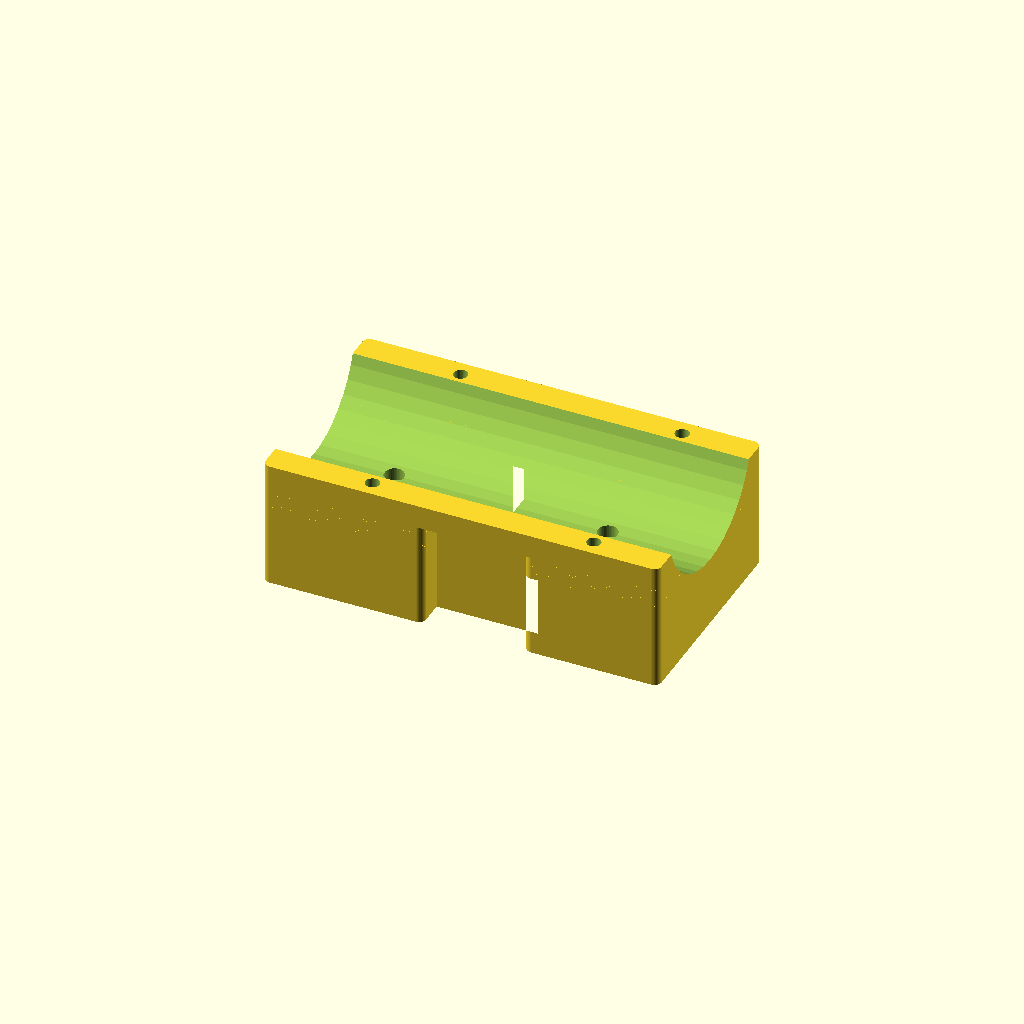
Cell 1 — every parameter at its default value.
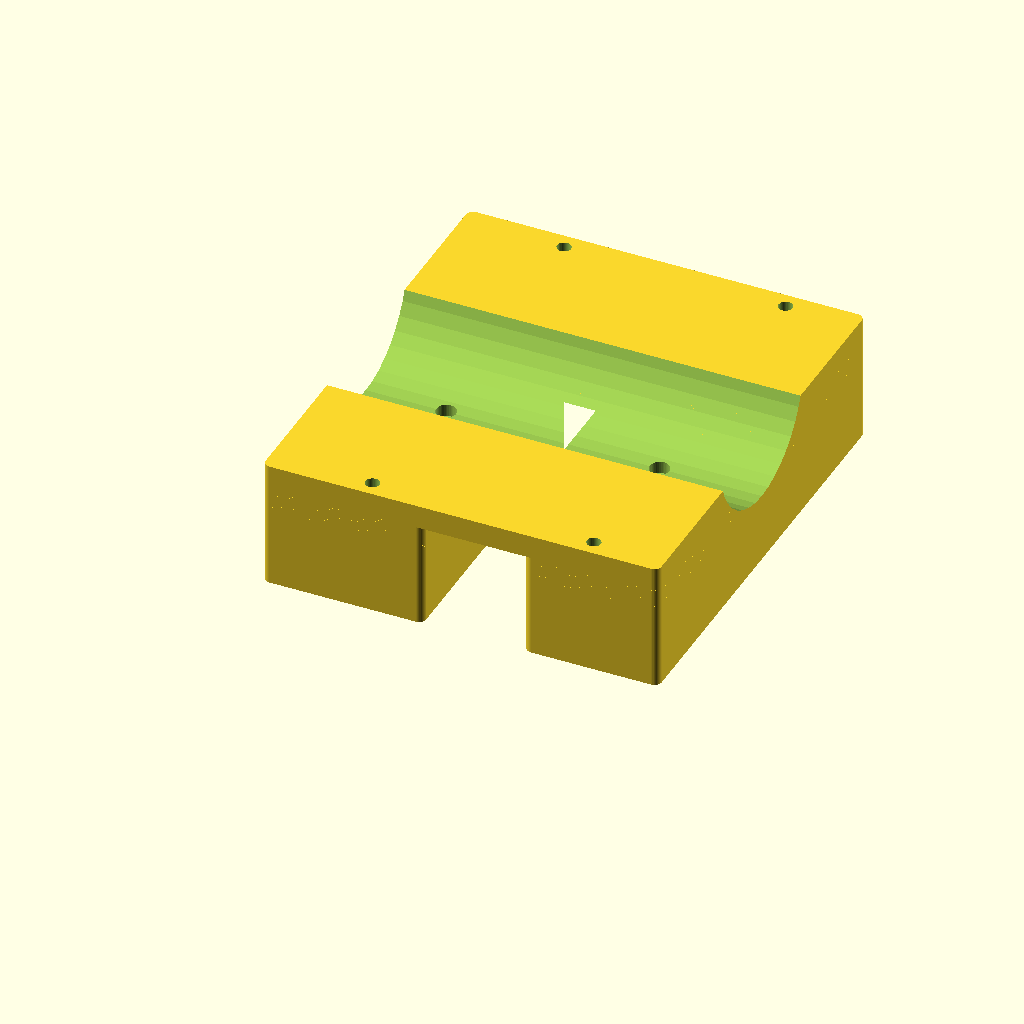
Cell 2: part_outer_width = 190.4 (everything else at default).
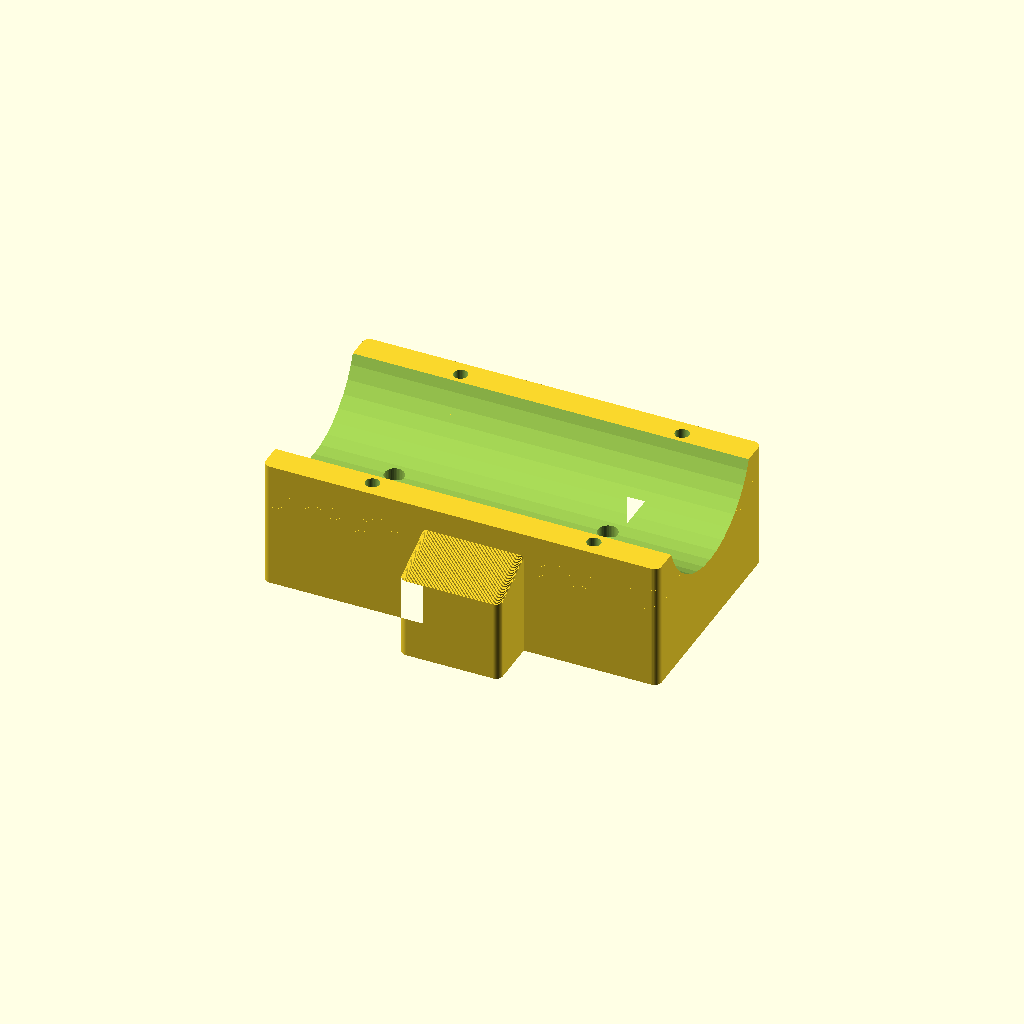
Cell 3: part_inner_width = 139.6 (everything else at default).
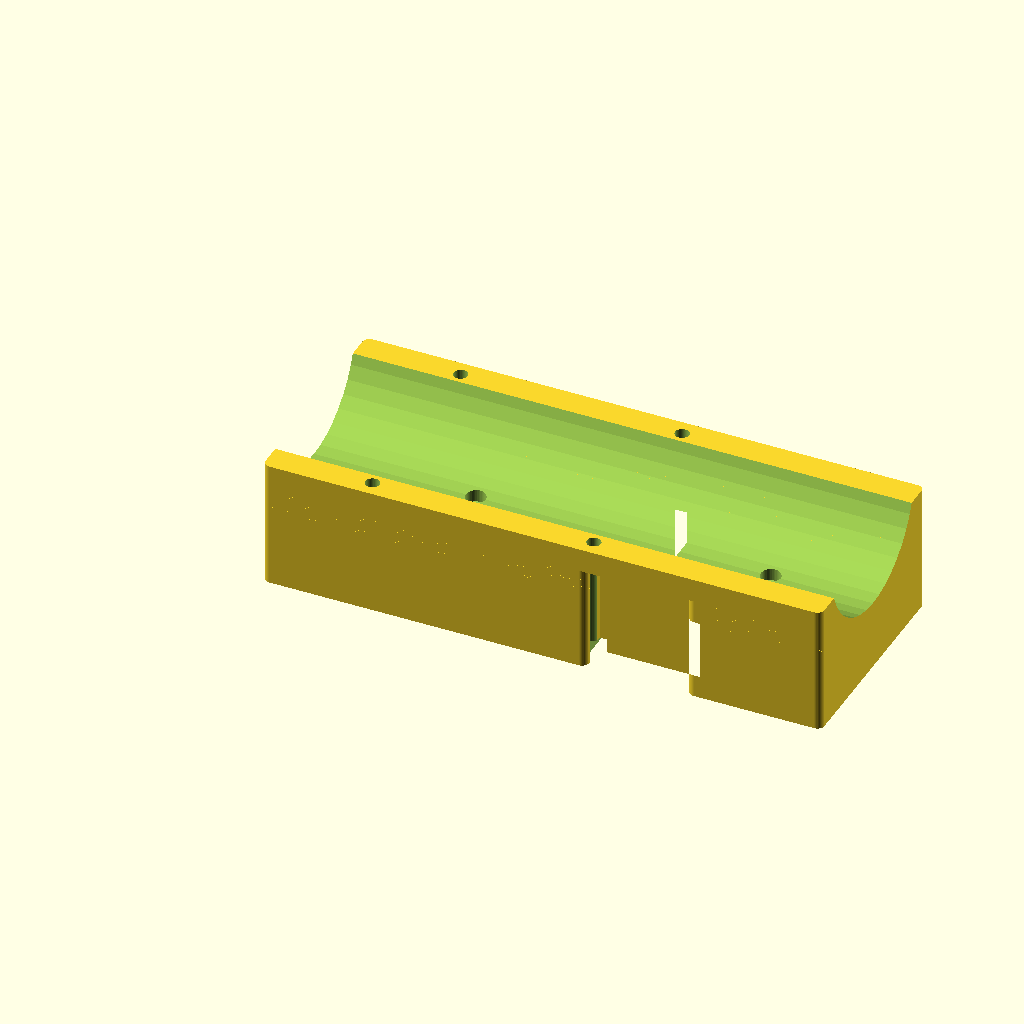
Cell 4: the same model with part_left_length_raw = 139.8.
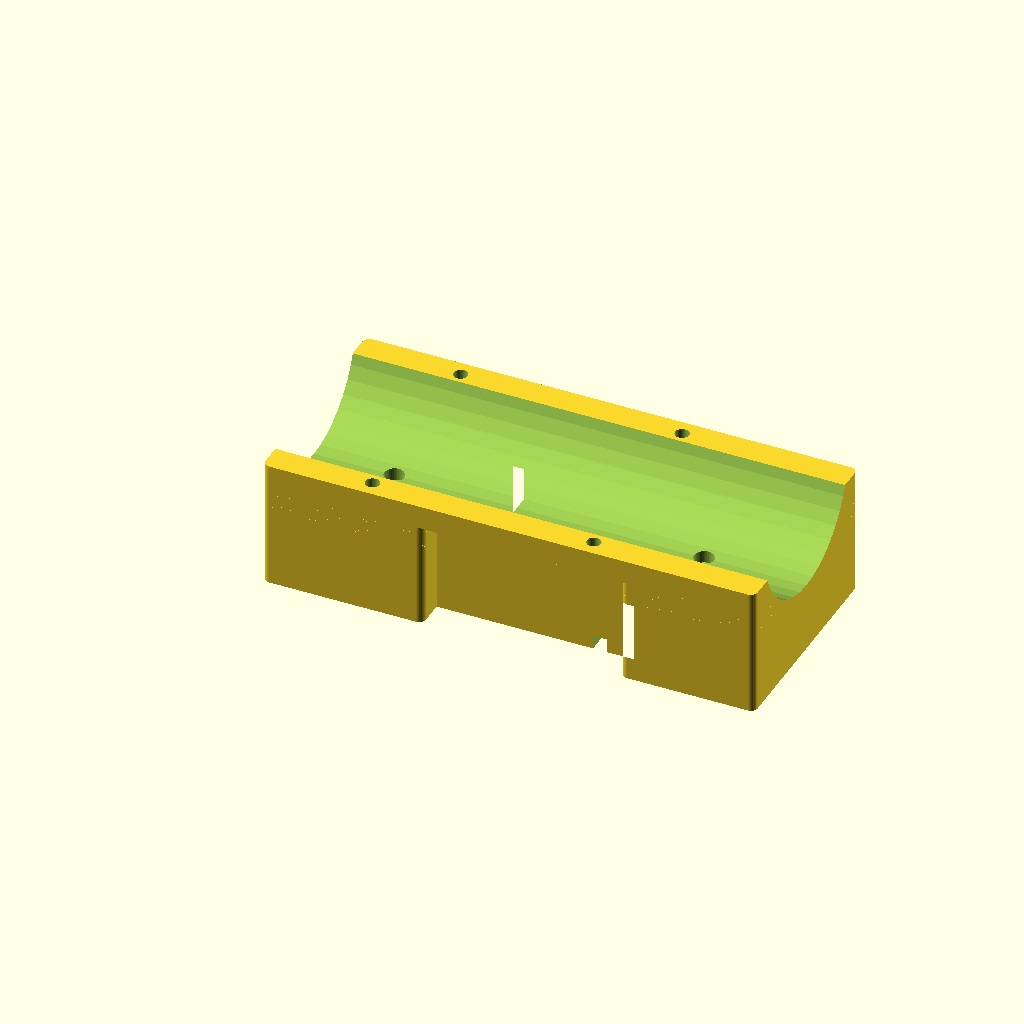
Cell 5: the same model with part_center_length_raw = 82.6.
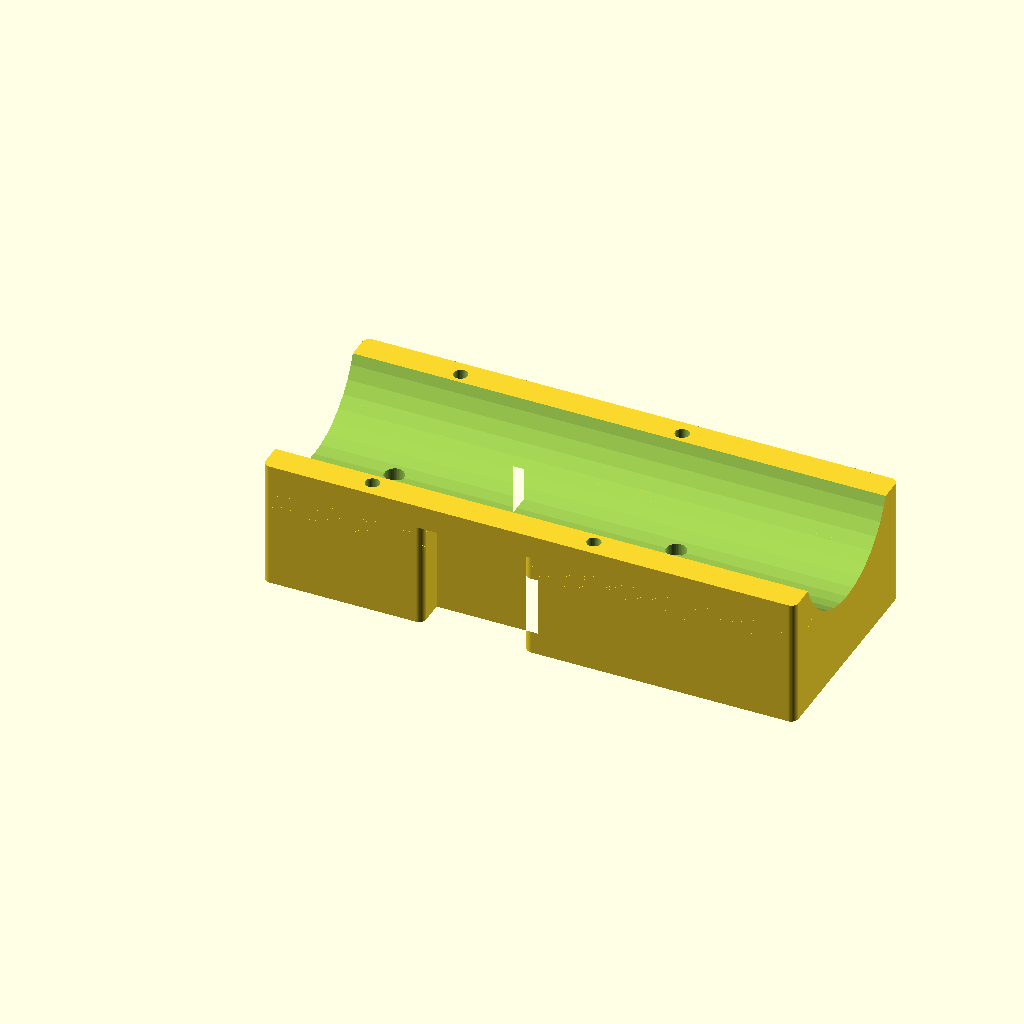
Cell 6: part_right_length_raw = 117.4 (everything else at default).
One fixed orthographic camera (rotation 55°, 0°, 25°; colour scheme Cornfield) for every cell.
OpenSCAD source file scad/bottle_holder/bottle__mount.scad:
$fn = 40;

// ============================================================
// OVERALL PART DIMENSIONS
// ============================================================
part_outer_width = 95.2;
part_inner_width = 69.8;

part_left_length_raw   = 69.9;
part_center_length_raw = 41.3;
part_right_length_raw  = 58.7;

left_trim  = 1;
right_trim = 1;

part_left_length  = part_left_length_raw  - left_trim;
part_right_length = part_right_length_raw - right_trim;

part_total_length = part_left_length_raw + part_center_length_raw + part_right_length_raw;
part_center_length = part_total_length - part_left_length - part_right_length;


// ============================================================
// VERTICAL STACK HEIGHTS (Z)
// ============================================================
base_height = 35;
transition_band_height = 10;
total_part_height = 55;

upper_wall_height = total_part_height - base_height - transition_band_height;


// ============================================================
// CORNER ROUNDING / TRANSITION
// ============================================================
profile_corner_radius = 3;

transition_slice_count = 70;
transition_slice_height = transition_band_height / transition_slice_count;


// ============================================================
// FOOTPRINTS / SECTION PLACEMENT
// ============================================================
left_section_size   = [part_left_length, part_outer_width];
right_section_size  = [part_right_length, part_outer_width];
center_section_size = [part_center_length, part_inner_width];
full_top_size       = [part_total_length, part_outer_width];

center_section_x = left_section_size[0];
center_section_y_offset = (part_outer_width - part_inner_width) / 2;
right_section_x = left_section_size[0] + center_section_size[0];


// ============================================================
// CRADLE CUT
// ============================================================
cradle_cut_radius = 38.1;
cradle_cut_length = part_total_length + 10;

cradle_cut_bottom_z = 30;

cradle_cut_center = [
    -5,
    part_outer_width / 2,
    cradle_cut_bottom_z + cradle_cut_radius
];


// ============================================================
// CORD FEATURE PARAMETERS
// ============================================================
cord_hole_diameter = 6;
cord_z_overage = 2;

outer_edge_to_hole_center = 7;

hole_near_y = outer_edge_to_hole_center;
hole_far_y  = part_outer_width - outer_edge_to_hole_center;

hole_stern_x = 44;
hole_bow_x   = 139;

cord_hole_x_positions = [hole_stern_x, hole_bow_x];
cord_hole_y_positions = [hole_near_y, hole_far_y];

channel_z_drop = -4;
channel_x = cord_hole_diameter;
channel_y = hole_far_y - hole_near_y;
channel_z = cord_hole_diameter - channel_z_drop;


// ============================================================
// SCREW / COUNTERBORE PARAMETERS
// ============================================================
plastic_body_height = 30;

screw_hole_clearance_diameter = 3.4;
washer_clearance_diameter = 8.5;
rivet_nut_clearance_diameter = 11;

screw_head_z = 25;
screw_head_clearance_height = 5;
rivet_nut_clearance_height = 2;

screw_clearance_z_overage = 4;
screw_drop_z = -screw_clearance_z_overage / 2;

screw_hole_02_x_adjust = 15;

screw_x_positions = [
    part_left_length / 2,
    part_left_length + part_center_length + (part_right_length / 2) - screw_hole_02_x_adjust
];

screw_y = part_outer_width / 2;


// ============================================================
// 2D HELPERS
// ============================================================
module rect_2d(sz) {
    square(sz, center = false);
}

module rounded_shape_2d(r) {
    offset(r = r)
        offset(delta = -r)
            children();
}


// ============================================================
// 2D PROFILES
// ============================================================
module base_profile_2d() {
    union() {
        rect_2d(left_section_size);

        translate([center_section_x, center_section_y_offset])
            rect_2d(center_section_size);

        translate([right_section_x, 0])
            rect_2d(right_section_size);
    }
}

module rounded_base_profile_2d(r = profile_corner_radius) {
    rounded_shape_2d(r)
        base_profile_2d();
}

module full_top_profile_2d() {
    rect_2d(full_top_size);
}

module rounded_full_top_profile_2d(r = profile_corner_radius) {
    rounded_shape_2d(r)
        full_top_profile_2d();
}

module transition_profile_2d(t, r = profile_corner_radius) {
    current_center_width = part_inner_width + (part_outer_width - part_inner_width) * t;
    current_center_y_offset = (part_outer_width - current_center_width) / 2;

    rounded_shape_2d(r)
        union() {
            rect_2d(left_section_size);

            translate([center_section_x, current_center_y_offset])
                rect_2d([part_center_length, current_center_width]);

            translate([right_section_x, 0])
                rect_2d(right_section_size);
        }
}


// ============================================================
// POSITIVE BODY
// ============================================================
module base_3d() {
    linear_extrude(height = base_height)
        rounded_base_profile_2d();
}

module transition_3d() {
    for (slice_index = [0 : transition_slice_count - 1]) {
        t = slice_index / (transition_slice_count - 1);

        translate([0, 0, base_height + slice_index * transition_slice_height])
            linear_extrude(height = transition_slice_height + 0.001)
                transition_profile_2d(t);
    }
}

module upper_wall_3d() {
    translate([0, 0, base_height + transition_band_height])
        linear_extrude(height = upper_wall_height)
            rounded_full_top_profile_2d();
}

module positive_solid() {
    union() {
        base_3d();
        transition_3d();
        upper_wall_3d();
    }
}


// ============================================================
// NEGATIVE CUT HELPERS
// ============================================================
module cradle_cut() {
    translate(cradle_cut_center)
        rotate([0, 90, 0])
            cylinder(h = cradle_cut_length, r = cradle_cut_radius, center = false);
}

module cord_hole_cut(x, y) {
    translate([x, y, -cord_z_overage])
        cylinder(h = total_part_height + cord_z_overage * 2, d = cord_hole_diameter, center = false);
}

module cord_channel_cut(x) {
    translate([x - cord_hole_diameter / 2, hole_near_y, channel_z_drop])
        cube([channel_x, channel_y, channel_z], center = false);
}

module screw_clearance_cut(x) {
    translate([x, screw_y, screw_drop_z])
        cylinder(
            h = plastic_body_height + screw_clearance_z_overage,
            d = screw_hole_clearance_diameter,
            center = false
        );
}

module rivet_nut_counterbore_cut(x) {
    translate([x, screw_y, screw_drop_z])
        cylinder(
            h = rivet_nut_clearance_height - screw_drop_z,
            d = rivet_nut_clearance_diameter,
            center = false
        );
}

module screw_head_counterbore_cut(x) {
    translate([x, screw_y, screw_head_z])
        cylinder(
            h = screw_head_clearance_height + screw_clearance_z_overage,
            d = washer_clearance_diameter,
            center = false
        );
}


// ============================================================
// RUBBER FILLER POCKETS
// ============================================================
filler_pocket_offset_from_edge = 32;

filler_pocket_x_positions = [10, 30, 60, 75, 90, 105];
filler_pocket_y_positions = [filler_pocket_offset_from_edge, part_outer_width - filler_pocket_offset_from_edge];

module filler_pocket_cut(x, y) {
    translate([x, y, -.25])
    cylinder(d = 10, h = 3.75, center = false);
};

// ============================================================
// ALL NEGATIVE CUTS
// ============================================================
module all_negative_cuts() {
    cradle_cut();

    // Four vertical cord holes
    for (x = cord_hole_x_positions)
        for (y = cord_hole_y_positions)
            cord_hole_cut(x, y);

    // Two bottom cord channels
    for (x = cord_hole_x_positions)
        cord_channel_cut(x);

    // Two screw clearances + lower counterbores + upper counterbores
    for (x = screw_x_positions) {
        screw_clearance_cut(x);
        rivet_nut_counterbore_cut(x);
        screw_head_counterbore_cut(x);
    }
    for (x = filler_pocket_x_positions)
        for (y = filler_pocket_y_positions)
//            echo("Pocket location: ", x, y)
            filler_pocket_cut(x, y);
}


// ============================================================
// FINAL MODEL
// ============================================================
difference() {
    positive_solid();
    all_negative_cuts();
}
Customizer parameters (derived from the source; name, type, default, range or options):
part_outer_width: number, default 95.2
part_inner_width: number, default 69.8
part_left_length_raw: number, default 69.9
part_center_length_raw: number, default 41.3
part_right_length_raw: number, default 58.7
left_trim: number, default 1
right_trim: number, default 1
base_height: number, default 35
transition_band_height: number, default 10
total_part_height: number, default 55
profile_corner_radius: number, default 3
transition_slice_count: number, default 70
cradle_cut_radius: number, default 38.1
cradle_cut_bottom_z: number, default 30
cord_hole_diameter: number, default 6
cord_z_overage: number, default 2
outer_edge_to_hole_center: number, default 7
hole_stern_x: number, default 44
hole_bow_x: number, default 139
channel_z_drop: number, default -4
plastic_body_height: number, default 30
screw_hole_clearance_diameter: number, default 3.4
washer_clearance_diameter: number, default 8.5
rivet_nut_clearance_diameter: number, default 11
screw_head_z: number, default 25
screw_head_clearance_height: number, default 5
rivet_nut_clearance_height: number, default 2
screw_clearance_z_overage: number, default 4
screw_hole_02_x_adjust: number, default 15
